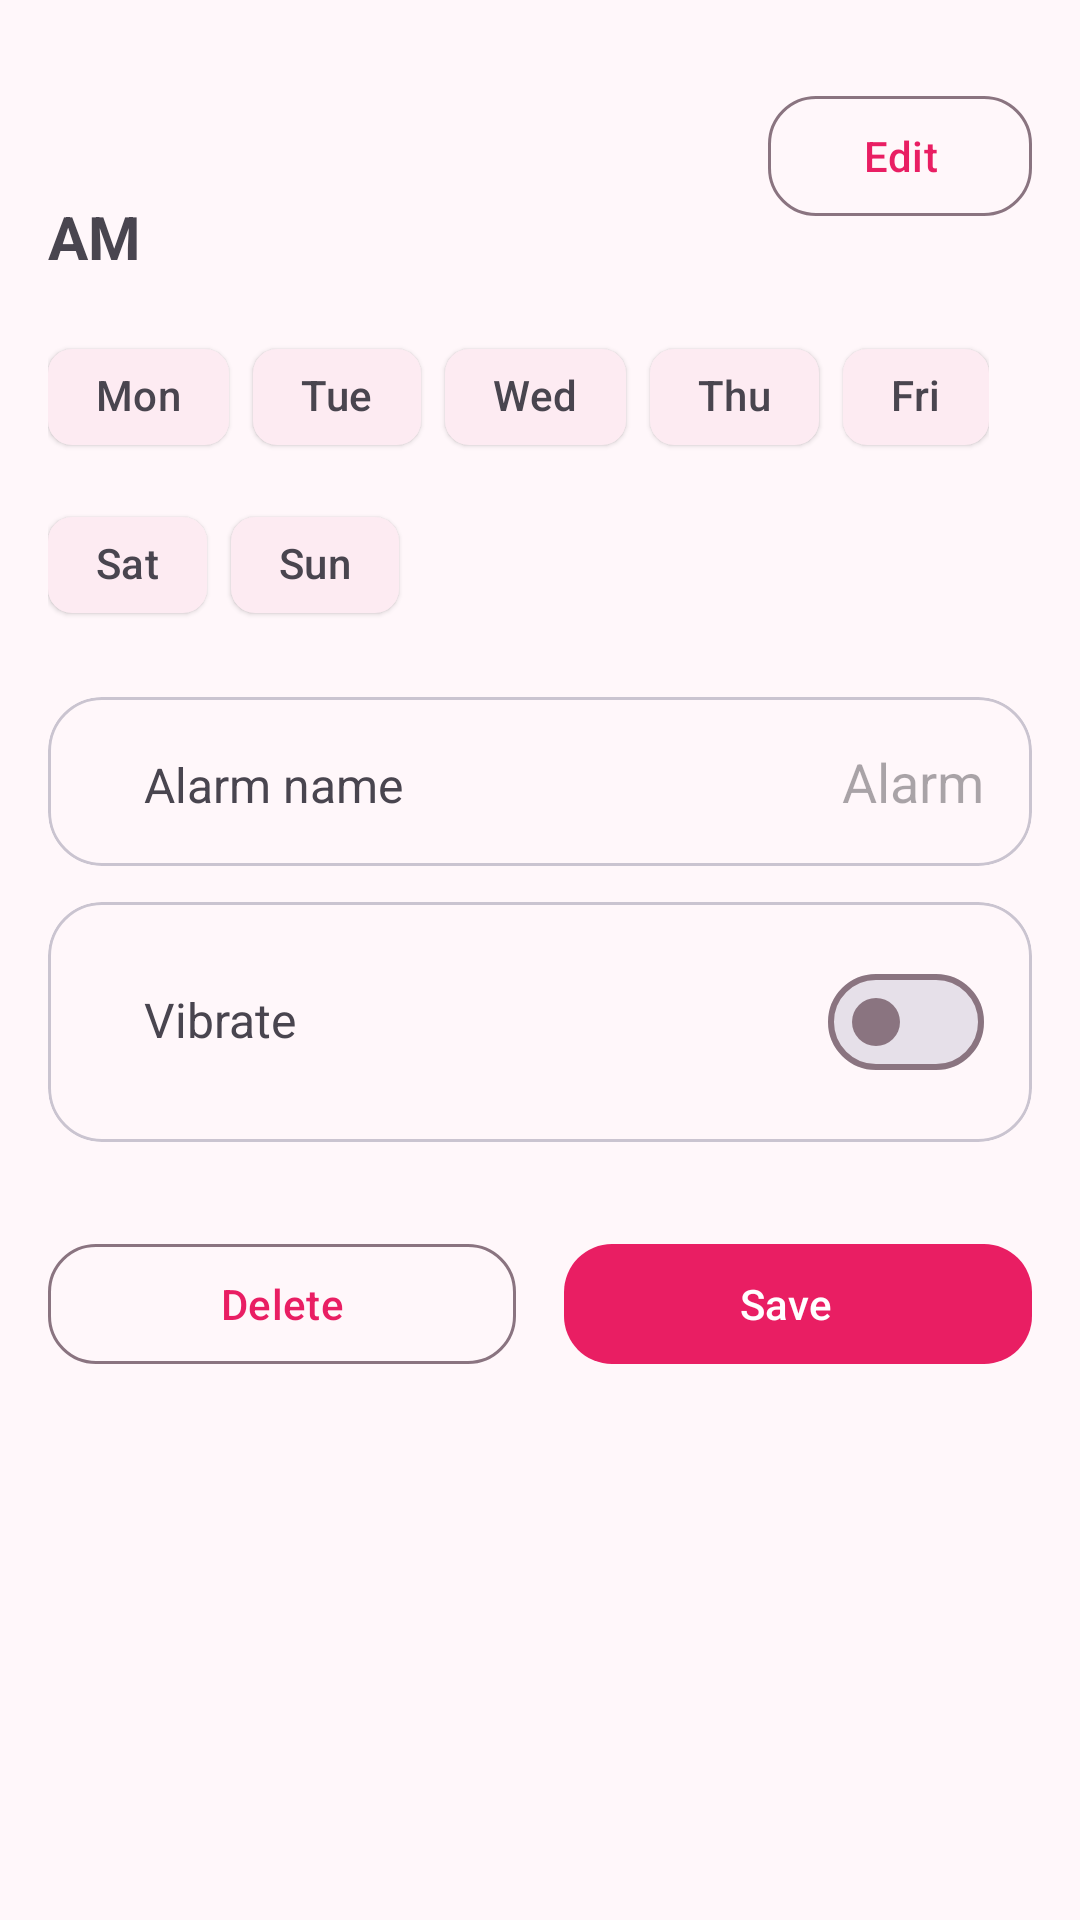

Produce the Android XML layout that renders to this screen, including the resource entries it uses.
<!-- AndroidManifest.xml: application theme Theme.NeoClock -->
<!-- res/layout/fragment_alarm_view.xml -->
<?xml version="1.0" encoding="utf-8"?>
<layout xmlns:android="http://schemas.android.com/apk/res/android"
    xmlns:app="http://schemas.android.com/apk/res-auto"
    xmlns:tools="http://schemas.android.com/tools">

    <data>
    </data>

    <FrameLayout
        android:layout_width="match_parent"
        android:layout_height="wrap_content"
        android:padding="0dp"
        tools:context=".ui.fragment.AlarmViewLayout">


            <LinearLayout
                android:layout_width="match_parent"
                android:layout_height="wrap_content"
                android:orientation="vertical"
                android:padding="16dp"
                >

                <LinearLayout
                    android:layout_width="match_parent"

                    android:layout_height="wrap_content">

                
                <LinearLayout
                    android:layout_width="wrap_content"
                    android:layout_weight="1"
                    android:layout_height="wrap_content"
                    android:orientation="horizontal"
                    android:layout_marginTop="12dp">

                    <com.google.android.material.textview.MaterialTextView
                        android:id="@+id/tvHour"
                        android:layout_width="wrap_content"
                        android:layout_height="wrap_content"
                        android:textSize="48sp"
                        android:textStyle="bold"
                        tools:text="6:04" />
                    <com.google.android.material.textview.MaterialTextView
                        android:layout_width="wrap_content"
                        android:id="@+id/tvAmPm"
                        android:layout_height="wrap_content"
                        android:layout_gravity="bottom"
                        android:textSize="20sp"
                        android:textStyle="bold"
                        android:layout_marginStart="@dimen/_4sdp"
                        android:layout_marginBottom="@dimen/_4sdp"
                        android:text="AM"/>
                </LinearLayout>

                
                <com.google.android.material.button.MaterialButton
                    android:id="@+id/btnEditTime"
                    style="@style/Widget.Material3.Button.OutlinedButton"
                    android:layout_width="wrap_content"
                    android:layout_height="wrap_content"
                    android:text="Edit"
                    android:layout_marginTop="12dp"
                    app:cornerRadius="16dp" />

                </LinearLayout>

                
                <com.google.android.material.chip.ChipGroup
                    android:id="@+id/chipGroupDays"
                    android:layout_width="wrap_content"
                    android:layout_height="wrap_content"
                    android:layout_marginTop="16dp"
                    android:orientation="horizontal"
                    app:singleSelection="false">

                    <com.google.android.material.chip.Chip
                        android:id="@+id/chipMon"
                        android:layout_width="wrap_content"
                        android:layout_height="wrap_content"
                        style="@style/Widget.Material3.Chip.Filter.Elevated"
                        android:text="Mon" />

                    <com.google.android.material.chip.Chip
                        android:id="@+id/chipTue"
                        android:layout_width="wrap_content"
                        android:layout_height="wrap_content"
                        style="@style/Widget.Material3.Chip.Filter.Elevated"
                        android:text="Tue" />

                    <com.google.android.material.chip.Chip
                        android:id="@+id/chipWed"
                        android:layout_width="wrap_content"
                        android:layout_height="wrap_content"
                        style="@style/Widget.Material3.Chip.Filter.Elevated"
                        android:text="Wed" />

                    <com.google.android.material.chip.Chip
                        android:id="@+id/chipThu"
                        android:layout_width="wrap_content"
                        android:layout_height="wrap_content"
                        style="@style/Widget.Material3.Chip.Filter.Elevated"
                        android:text="Thu" />

                    <com.google.android.material.chip.Chip
                        android:id="@+id/chipFri"
                        android:layout_width="wrap_content"
                        android:layout_height="wrap_content"
                        style="@style/Widget.Material3.Chip.Filter.Elevated"
                        android:text="Fri" />

                    <com.google.android.material.chip.Chip
                        android:id="@+id/chipSat"
                        android:layout_width="wrap_content"
                        android:layout_height="wrap_content"
                        style="@style/Widget.Material3.Chip.Filter.Elevated"
                        android:text="Sat" />

                    <com.google.android.material.chip.Chip
                        android:id="@+id/chipSun"
                        android:layout_width="wrap_content"
                        android:layout_height="wrap_content"
                        style="@style/Widget.Material3.Chip.Filter.Elevated"
                        android:text="Sun" />
                </com.google.android.material.chip.ChipGroup>

                
                <com.google.android.material.card.MaterialCardView
                    android:layout_width="match_parent"
                    android:layout_height="wrap_content"
                    android:layout_marginTop="20dp"
                    app:cardCornerRadius="18dp"
                    app:cardElevation="0dp">

                    <LinearLayout
                        android:layout_width="match_parent"
                        android:layout_height="wrap_content"
                        android:orientation="horizontal"
                        android:padding="16dp">






                        <com.google.android.material.textview.MaterialTextView
                            android:layout_width="wrap_content"
                            android:layout_height="wrap_content"
                            android:layout_marginStart="16dp"
                            android:text="Alarm name"
                            android:textSize="16sp" />

                        <Space
                            android:layout_width="0dp"
                            android:layout_height="0dp"
                            android:layout_weight="1" />

                        <EditText
                            android:id="@+id/etLabel"
                            android:layout_width="wrap_content"
                            android:layout_height="wrap_content"
                            android:hint="Alarm"
                            android:background="@android:color/transparent"
                            android:inputType="text"
                            android:maxLines="1" />
                    </LinearLayout>
                </com.google.android.material.card.MaterialCardView>

                
                <com.google.android.material.card.MaterialCardView
                    android:layout_width="match_parent"
                    android:layout_height="wrap_content"
                    android:layout_marginTop="12dp"
                    app:cardCornerRadius="18dp"
                    app:cardElevation="0dp">

                    <LinearLayout
                        android:layout_width="match_parent"
                        android:layout_height="wrap_content"
                        android:orientation="horizontal"
                        android:padding="16dp">






                        <com.google.android.material.textview.MaterialTextView
                            android:layout_width="wrap_content"
                            android:layout_height="wrap_content"
                            android:layout_marginStart="16dp"
                            android:text="Vibrate"
                            android:textSize="16sp" />

                        <Space
                            android:layout_width="0dp"
                            android:layout_height="0dp"
                            android:layout_weight="1" />

                        <com.google.android.material.materialswitch.MaterialSwitch
                            android:id="@+id/switchVibrate"
                            android:layout_width="wrap_content"
                            android:layout_height="wrap_content" />
                    </LinearLayout>
                </com.google.android.material.card.MaterialCardView>

                
                <LinearLayout
                    android:layout_width="match_parent"
                    android:layout_height="wrap_content"
                    android:orientation="horizontal"
                    android:gravity="center"
                    android:layout_marginTop="30dp">

                    <com.google.android.material.button.MaterialButton
                        android:id="@+id/btnDelete"
                        style="@style/Widget.Material3.Button.OutlinedButton"
                        android:layout_width="0dp"
                        android:layout_height="wrap_content"
                        android:layout_weight="1"
                        android:text="Delete"
                        app:cornerRadius="16dp" />

                    <Space
                        android:layout_width="16dp"
                        android:layout_height="wrap_content" />

                    <com.google.android.material.button.MaterialButton
                        android:id="@+id/btnSave"
                        android:layout_width="0dp"
                        android:layout_height="wrap_content"
                        android:layout_weight="1"
                        style="@style/Widget.Material3.Button.Icon"
                        android:text="Save"
                        app:cornerRadius="16dp" />
                </LinearLayout>

            </LinearLayout>

    </FrameLayout>

</layout>
<!-- resources referenced by this layout -->
<resources>
  <style name="Theme.NeoClock" parent="Base.Theme.NeoClock" />
  <style name="Base.Theme.NeoClock" parent="Theme.Material3.DayNight.NoActionBar">
  
          <item name="android:statusBarColor">?attr/colorPrimary</item>
          <item name="android:navigationBarColor">?attr/colorSurface</item>
  
           
          <item name="colorPrimary">@color/md_theme_light_primary</item>
          <item name="colorOnPrimary">@color/md_theme_light_onPrimary</item>
          <item name="colorPrimaryContainer">@color/md_theme_light_primaryContainer</item>
          <item name="colorOnPrimaryContainer">@color/md_theme_light_onPrimaryContainer</item>
  
          
          <item name="colorSecondary">@color/md_theme_light_secondary</item>
          <item name="colorOnSecondary">@color/md_theme_light_onSecondary</item>
          <item name="colorSecondaryContainer">@color/md_theme_light_secondaryContainer</item>
          <item name="colorOnSecondaryContainer">@color/md_theme_light_onSecondaryContainer</item>
  
          
          <item name="colorTertiary">@color/md_theme_light_tertiary</item>
          <item name="colorOnTertiary">@color/md_theme_light_onTertiary</item>
          <item name="colorTertiaryContainer">@color/md_theme_light_tertiaryContainer</item>
          <item name="colorOnTertiaryContainer">@color/md_theme_light_onTertiaryContainer</item>
  
          
          <item name="android:colorBackground">@color/md_theme_light_background</item>
          <item name="colorOnBackground">@color/md_theme_light_onBackground</item>
          <item name="colorSurface">@color/md_theme_light_surface</item>
          <item name="colorOnSurface">@color/md_theme_light_onSurface</item>
  
          <item name="colorOutline">@color/md_theme_light_outline</item>
  
          
  
  
      </style>
  <color name="md_theme_light_primary">#E91E63</color>
  <color name="md_theme_light_onPrimary">#FFFFFF</color>
  <color name="md_theme_light_primaryContainer">#FFD8E4</color>
  <color name="md_theme_light_onPrimaryContainer">#3A0015</color>
  <color name="md_theme_light_secondary">#C2185B</color>
  <color name="md_theme_light_onSecondary">#FFFFFF</color>
  <color name="md_theme_light_secondaryContainer">#FFD9E3</color>
  <color name="md_theme_light_onSecondaryContainer">#3F0015</color>
  <color name="md_theme_light_tertiary">#AD1457</color>
  <color name="md_theme_light_onTertiary">#FFFFFF</color>
  <color name="md_theme_light_tertiaryContainer">#FFD9E5</color>
  <color name="md_theme_light_onTertiaryContainer">#3A0014</color>
  <color name="md_theme_light_background">#FFF7FA</color>
  <color name="md_theme_light_onBackground">#1C1B1F</color>
  <color name="md_theme_light_surface">#FFF7FA</color>
  <color name="md_theme_light_onSurface">#1C1B1F</color>
  <color name="md_theme_light_outline">#8A7480</color>
</resources>
